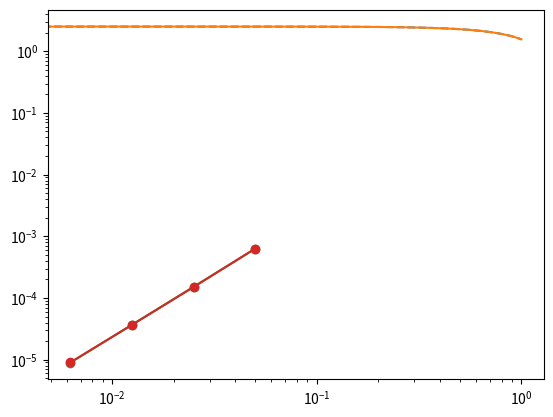

Source code (Python):
#!/usr/bin/env python3

import numpy as np
import matplotlib.pyplot as plt

from scipy.interpolate import interp1d 
from scipy.linalg import solve_banded 

import sys 

class MHFEM:

	def __init__(self, xe, Sigmaa, Sigmat, BCL=0, BCR=1):
		''' solves moment equations with general <mu^2> 
			Inputs:
				xe: array of cell edges 
				mu2: array of <mu^2> values at cell edges (will be interpolated)
				Sigmaa: absorption XS function 
				Sigmat: total XS function 
				B: array of boundary Eddington values for transport consistency 
					set to 1/2 for marshak 
				BCL: left boundary 
					0: reflecting 
					1: marshak 
				BCR: right boundary 
					0: reflecting 
					1: marshak 
		''' 

		self.N = np.shape(xe)[0] # number of cell edges 

		self.n = 2*self.N - 1 # number of rows and columns of A 

		self.xc = np.zeros(self.N-1) # store cell centers 
		self.xe = xe # cell edges 

		# get cell centers 
		for i in range(self.N-1):

			# midpoint between cell edges 
			self.xc[i] = (self.xe[i] + self.xe[i+1])/2 

		# combine edge and center points 
		self.x = np.sort(np.concatenate((self.xc, self.xe)))

		# material properties 
		self.Sigmaa = Sigmaa 
		self.Sigmat = Sigmat 

		# boundary conditions 
		self.BCL = BCL 
		self.BCR = BCR 

		# create banded coefficient matrix, bandwidth 5 
		# upper diagonals have leading zeros, lower have trailing zeros 
		# A[0,:] = 2nd upper 
		# A[1,:] = 1st upper 
		# A[2,:] = diagonal 
		# A[3,:] = 1st lower 
		# A[4,:] = 2nd lower 
		self.A = np.zeros((5, self.n)) 

	def discretize(self, mu2, B):
		''' setup coefficient matrix with MHFEM equations ''' 

		# make <mu^2> function 
		mu2f = interp1d(self.xe, mu2) 

		# build equations 
		for i in range(1, self.n, 2):

			hi = self.x[i+1] - self.x[i-1] # cell width, x_i+1/2 - x_i-1/2 

			# balance equation 
			# lower diagonal 
			self.A[3,i-1] = -6/(self.Sigmat(self.x[i])*hi)*mu2f(self.x[i-1])

			# diagonal term 
			self.A[2,i] = self.Sigmaa(self.x[i])*hi + \
				12/(self.Sigmat(self.x[i])*hi)*mu2f(self.x[i])

			# upper diagonal 
			self.A[1,i+1] = -6/(self.Sigmat(self.x[i])*hi)*mu2f(self.x[i+1]) 

			# phi_i+1/2 equation
			if (i != self.n-2):

				# cell i+1 width, x_i+3/2 - x_i+1/2 
				h1 = self.x[i+3] - self.x[i+1] 

				# second lower (phi_i-1/2)
				self.A[4,i-1] = -2/(self.Sigmat(self.x[i])*hi)*mu2f(self.x[i-1])

				# first lower (phi_i) 
				self.A[3,i] = 6/(self.Sigmat(self.x[i])*hi)*mu2f(self.x[i])
				
				# diagonal term (phi_i+1/2)
				self.A[2,i+1] = -4*(1/(self.Sigmat(self.x[i])*hi) + \
						1/(self.Sigmat(self.x[i+2])*h1))*mu2f(self.x[i+1])

				# first upper (phi_i+1)
				self.A[1,i+2] = 6/(self.Sigmat(self.x[i+2])*h1)*mu2f(self.x[i+2])

				# second upper (phi_i+3/2)
				self.A[0,i+3] = -2/(self.Sigmat(self.x[i+2])*h1)*mu2f(self.x[i+3])

		# boundary conditions 
		# left 
		if (self.BCL == 0): # reflecting 

			# J_1L = 0 
			# diagonal (phi_1/2)
			self.A[2,0] = -2*mu2f(self.x[0])

			# first upper (phi_1)
			self.A[1,1] = 3*mu2f(self.x[1])

			# second upper (phi_3/2)
			self.A[0,2] = -1*mu2f(self.x[2])

		elif (self.BCL == 1): # marshak 

			alpha = 4/(self.Sigmat(self.x[1])*(self.x[2] - self.x[0])) 

			# diagonal (phi_1/2)
			self.A[2,0] = B[0] + alpha*mu2f(self.x[0])

			# first upper (phi_1)
			self.A[1,1] = -3/2*alpha*mu2f(self.x[1])

			# second upper (phi_3/2)
			self.A[0,2] = .5*alpha*mu2f(self.x[2])

		else:
			print('left boundary condition not defined')
			sys.exit()

		# right
		if (self.BCR == 0): # reflecting 

			# J_NR = 0 
			# second lower (phi_N-1/2)
			self.A[4,-3] = mu2f(self.x[-3])

			# first lower (phi_N)
			self.A[3,-2] = -3*mu2f(self.x[-2])

			# diagonal (phi_N+1/2)
			self.A[2,-1] = 2*mu2f(self.x[-1])

		elif (self.BCR == 1): # marshak 

			alpha = 4/(self.Sigmat(self.x[-2])*(self.x[-1] - self.x[-3]))

			# second lower (phi_N-1/2)
			self.A[4,-3] = .5*alpha*mu2f(self.x[-3])

			# first lower (phi_N)
			self.A[3,-2] = -3/2*alpha*mu2f(self.x[-2])

			# diagonal (phi_N+1/2)
			self.A[2,-1] = B[-1] + alpha*mu2f(self.x[-1])

		else:
			print('right boundary condition not defined')
			sys.exit()

	def getEdges(self, phi):

		# get edge values 
		phiEdge = np.zeros(self.N)

		ii = 0 
		for i in range(0, self.n, 2):

			phiEdge[ii] = phi[i]

			ii += 1 

		return phiEdge

	def getCenters(self, phi):

		# get center values 
		phiCent = np.zeros(self.N-1) 

		ii = 0
		for i in range(1, self.N, 2):

			phiCent[ii] = phi[i]

			ii += 1 

		return phiCent

	def solve(self, q, CENT=0):
		''' Compute phi = A^-1 q with banded solver 
			Inputs:
				q: cell edged array of source terms 
					uses cell average 
				CENT: return phi on cell edges or edges and centers 
					0: edges only 
					1: centers only 
					2: edges and centers
		''' 

		ii = 0 # store iterations of q 
		b = np.zeros(self.n) # store source vector 
		# set odd equations to the source, leave even as zero 
		for i in range(1, self.n-1, 2):

			b[i] = (q[ii] + q[ii+1])/2 * (self.x[i+1] - self.x[i-1])

			ii += 1 

		# solve for flux 
		# solve banded matrix 
		phi = solve_banded((2,2), self.A, b)

		if (CENT == 0): # return edges only 

			return self.xe, self.getEdges(phi)

		elif (CENT == 1): # return centers only 

			return self.xc, self.getCenters(phi)

		else: # return edges and centers 

			return self.x, phi 

if __name__ == '__main__':

	Sigmaa = .1 
	Sigmat = .83 

	xb = 1

	Q = 1 

	N = 50 # number of edges 
	xe = np.linspace(0, xb, N)
	mu2 = np.ones(N)/3 
	mhfem = MHFEM(xe, lambda x: Sigmaa, lambda x: Sigmat, BCL=0, BCR=1)
	mhfem.discretize(mu2, np.ones(N)/2)
	x, phi = mhfem.solve(np.ones(N)*Q)

	# exact solution 
	D = 1/(3*Sigmat) 
	L = np.sqrt(D/Sigmaa)
	c1 = -Q/Sigmaa/(np.cosh(xb/L) + 2*D/L*np.sinh(xb/L))
	phi_ex = lambda x: c1*np.cosh(x/L) + Q/Sigmaa 
	x_ex = np.linspace(0, xb, 100)

	plt.plot(x_ex, phi_ex(x_ex), '--')
	plt.plot(x, phi)
	# plt.plot(x, np.fabs(phi - phi_ex(x)), '-o')
	# plt.yscale('log')
	plt.show()

	# check order of convergence 
	N = np.array([20, 40, 80, 160])

	err = np.zeros(len(N))
	for i in range(len(N)):

		mh = MHFEM(np.linspace(0, xb, N[i]), lambda x: Sigmaa, 
			lambda x: Sigmat, BCL=0, BCR=1)

		mh.discretize(np.ones(N[i])/3, np.ones(N[i])/2)

		x, phi = mh.solve(np.ones(N[i])*Q)

		phif = interp1d(x, phi)

		# err[i] = np.linalg.norm(phi - phi_ex(x), 2)
		err[i] = np.fabs(phif(xb/2) - phi_ex(xb/2))

	fit = np.polyfit(np.log(1/(N)), np.log(err), 1)

	print(fit[0])

	plt.loglog(1/(N), np.exp(fit[1]) * (1/(N))**fit[0], '-o')
	plt.loglog(1/(N), err, '-o')
	plt.show()




